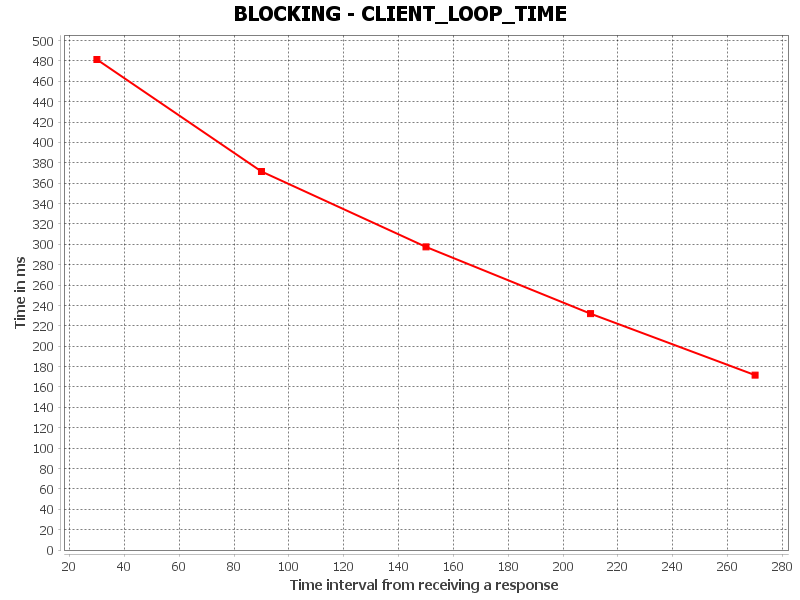

The file beside this chart, header and first rows:
CLIENT_FULL_LOOP_TIME, Time interval from receiving a response, Time in ms
0, 30.0, 481.4
1, 90.0, 371.5
2, 150.0, 297.5
3, 210.0, 231.9
4, 270.0, 171.6
